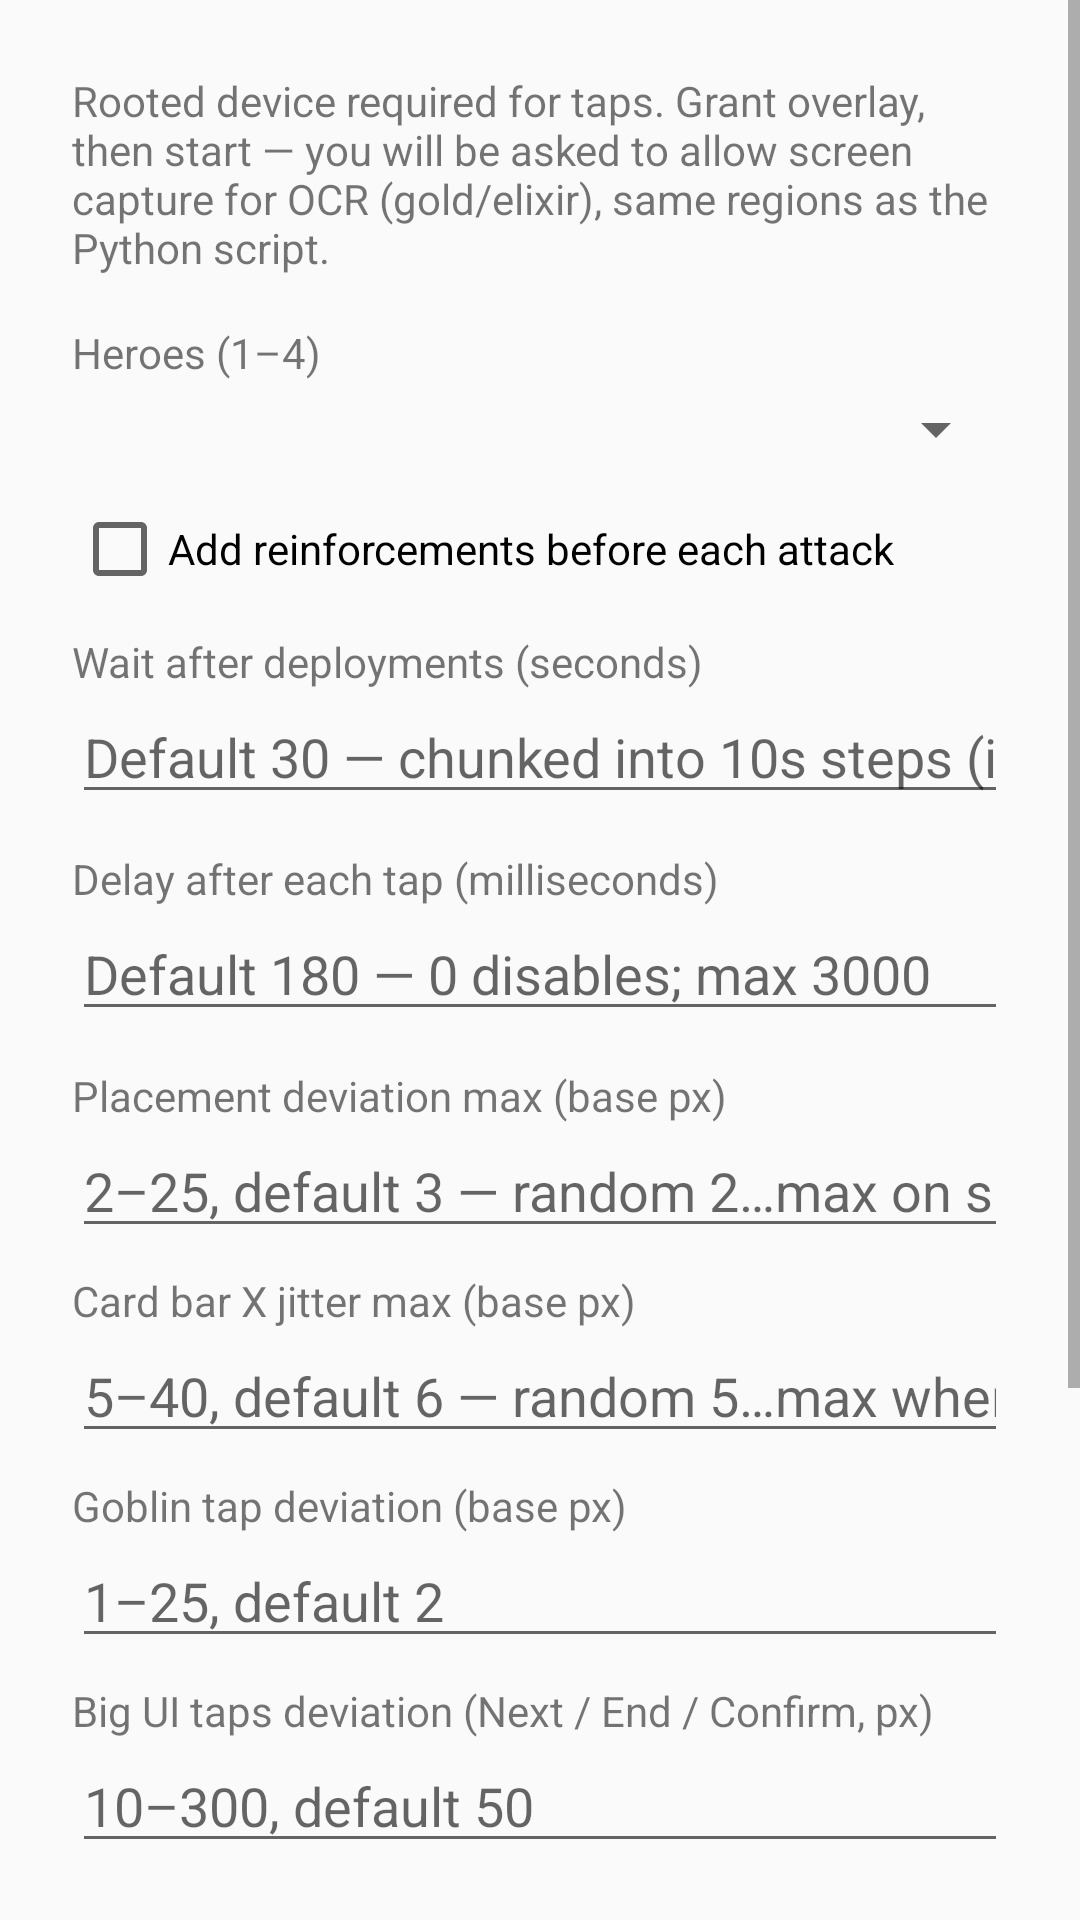

Reconstruct the res/layout file that produces this screen, plus the resources it refers to.
<!-- AndroidManifest.xml: application theme Theme.AppCompat.Light.NoActionBar -->
<!-- res/layout/activity_main.xml -->
<?xml version="1.0" encoding="utf-8"?>
<ScrollView xmlns:android="http://schemas.android.com/apk/res/android"
    android:layout_width="match_parent"
    android:layout_height="match_parent"
    android:fillViewport="true"
    android:clipToPadding="false">

    <LinearLayout
        android:layout_width="match_parent"
        android:layout_height="wrap_content"
        android:orientation="vertical"
        android:padding="24dp"
        android:paddingBottom="32dp">

    <TextView
        android:layout_width="wrap_content"
        android:layout_height="wrap_content"
        android:text="@string/main_instructions"
        android:textSize="14sp" />

    <TextView
        android:layout_width="wrap_content"
        android:layout_height="wrap_content"
        android:layout_marginTop="16dp"
        android:text="@string/hero_count_label" />

    <Spinner
        android:id="@+id/spinner_hero_count"
        android:layout_width="match_parent"
        android:layout_height="wrap_content"
        android:layout_marginTop="4dp" />

    <CheckBox
        android:id="@+id/check_reinforcements"
        android:layout_width="wrap_content"
        android:layout_height="wrap_content"
        android:layout_marginTop="12dp"
        android:text="@string/add_reinforcements" />

    <TextView
        android:layout_width="wrap_content"
        android:layout_height="wrap_content"
        android:layout_marginTop="12dp"
        android:text="@string/post_deploy_wait_label" />

    <EditText
        android:id="@+id/edit_post_deploy_seconds"
        android:layout_width="match_parent"
        android:layout_height="wrap_content"
        android:hint="@string/post_deploy_wait_hint"
        android:importantForAutofill="no"
        android:inputType="number"
        android:maxLength="4" />

    <TextView
        android:layout_width="wrap_content"
        android:layout_height="wrap_content"
        android:layout_marginTop="12dp"
        android:text="@string/inter_tap_delay_label" />

    <EditText
        android:id="@+id/edit_inter_tap_delay_ms"
        android:layout_width="match_parent"
        android:layout_height="wrap_content"
        android:hint="@string/inter_tap_delay_hint"
        android:importantForAutofill="no"
        android:inputType="number"
        android:maxLength="4" />

    <TextView
        android:layout_width="wrap_content"
        android:layout_height="wrap_content"
        android:layout_marginTop="12dp"
        android:text="@string/deviation_placement_label" />

    <EditText
        android:id="@+id/edit_deviation_placement_max"
        android:layout_width="match_parent"
        android:layout_height="wrap_content"
        android:hint="@string/deviation_placement_hint"
        android:importantForAutofill="no"
        android:inputType="number"
        android:maxLength="3" />

    <TextView
        android:layout_width="wrap_content"
        android:layout_height="wrap_content"
        android:layout_marginTop="8dp"
        android:text="@string/deviation_bar_label" />

    <EditText
        android:id="@+id/edit_deviation_bar_max"
        android:layout_width="match_parent"
        android:layout_height="wrap_content"
        android:hint="@string/deviation_bar_hint"
        android:importantForAutofill="no"
        android:inputType="number"
        android:maxLength="3" />

    <TextView
        android:layout_width="wrap_content"
        android:layout_height="wrap_content"
        android:layout_marginTop="8dp"
        android:text="@string/deviation_goblin_label" />

    <EditText
        android:id="@+id/edit_deviation_goblin"
        android:layout_width="match_parent"
        android:layout_height="wrap_content"
        android:hint="@string/deviation_goblin_hint"
        android:importantForAutofill="no"
        android:inputType="number"
        android:maxLength="3" />

    <TextView
        android:layout_width="wrap_content"
        android:layout_height="wrap_content"
        android:layout_marginTop="8dp"
        android:text="@string/deviation_ui_wide_label" />

    <EditText
        android:id="@+id/edit_deviation_ui_wide"
        android:layout_width="match_parent"
        android:layout_height="wrap_content"
        android:hint="@string/deviation_ui_wide_hint"
        android:importantForAutofill="no"
        android:inputType="number"
        android:maxLength="3" />

    <Button
        android:id="@+id/btn_grant_overlay"
        android:layout_width="match_parent"
        android:layout_height="wrap_content"
        android:layout_marginTop="24dp"
        android:text="@string/grant_overlay_permission" />

    <Button
        android:id="@+id/btn_configure_coordinates"
        android:layout_width="match_parent"
        android:layout_height="wrap_content"
        android:layout_marginTop="8dp"
        android:text="@string/configure_coordinates" />

    <Button
        android:id="@+id/btn_ocr_gallery"
        android:layout_width="match_parent"
        android:layout_height="wrap_content"
        android:layout_marginTop="8dp"
        android:text="@string/ocr_gallery_open" />

    <Button
        android:id="@+id/btn_start_automation"
        android:layout_width="match_parent"
        android:layout_height="wrap_content"
        android:layout_marginTop="8dp"
        android:text="@string/start_screen_capture_and_overlay" />

    </LinearLayout>
</ScrollView>
<!-- resources referenced by this layout -->
<resources>
  <string name="add_reinforcements">Add reinforcements before each attack</string>
  <string name="configure_coordinates">Configure tap coordinates</string>
  <string name="deviation_bar_hint">5–40, default 6 — random 5…max when picking troops/spells</string>
  <string name="deviation_bar_label">Card bar X jitter max (base px)</string>
  <string name="deviation_goblin_hint">1–25, default 2</string>
  <string name="deviation_goblin_label">Goblin tap deviation (base px)</string>
  <string name="deviation_placement_hint">2–25, default 3 — random 2…max on spells/heroes/siege</string>
  <string name="deviation_placement_label">Placement deviation max (base px)</string>
  <string name="deviation_ui_wide_hint">10–300, default 50</string>
  <string name="deviation_ui_wide_label">Big UI taps deviation (Next / End / Confirm, px)</string>
  <string name="grant_overlay_permission">Open overlay settings</string>
  <string name="hero_count_label">Heroes (1–4)</string>
  <string name="inter_tap_delay_hint">Default 180 — 0 disables; max 3000</string>
  <string name="inter_tap_delay_label">Delay after each tap (milliseconds)</string>
  <string name="main_instructions">Rooted device required for taps. Grant overlay, then start — you will be asked to allow screen capture for OCR (gold/elixir), same regions as the Python script.</string>
  <string name="ocr_gallery_open">Browse OCR captures</string>
  <string name="post_deploy_wait_hint">Default 30 — chunked into 10s steps (interruptible on Stop)</string>
  <string name="post_deploy_wait_label">Wait after deployments (seconds)</string>
  <string name="start_screen_capture_and_overlay">Start automation (screen capture)</string>
</resources>
